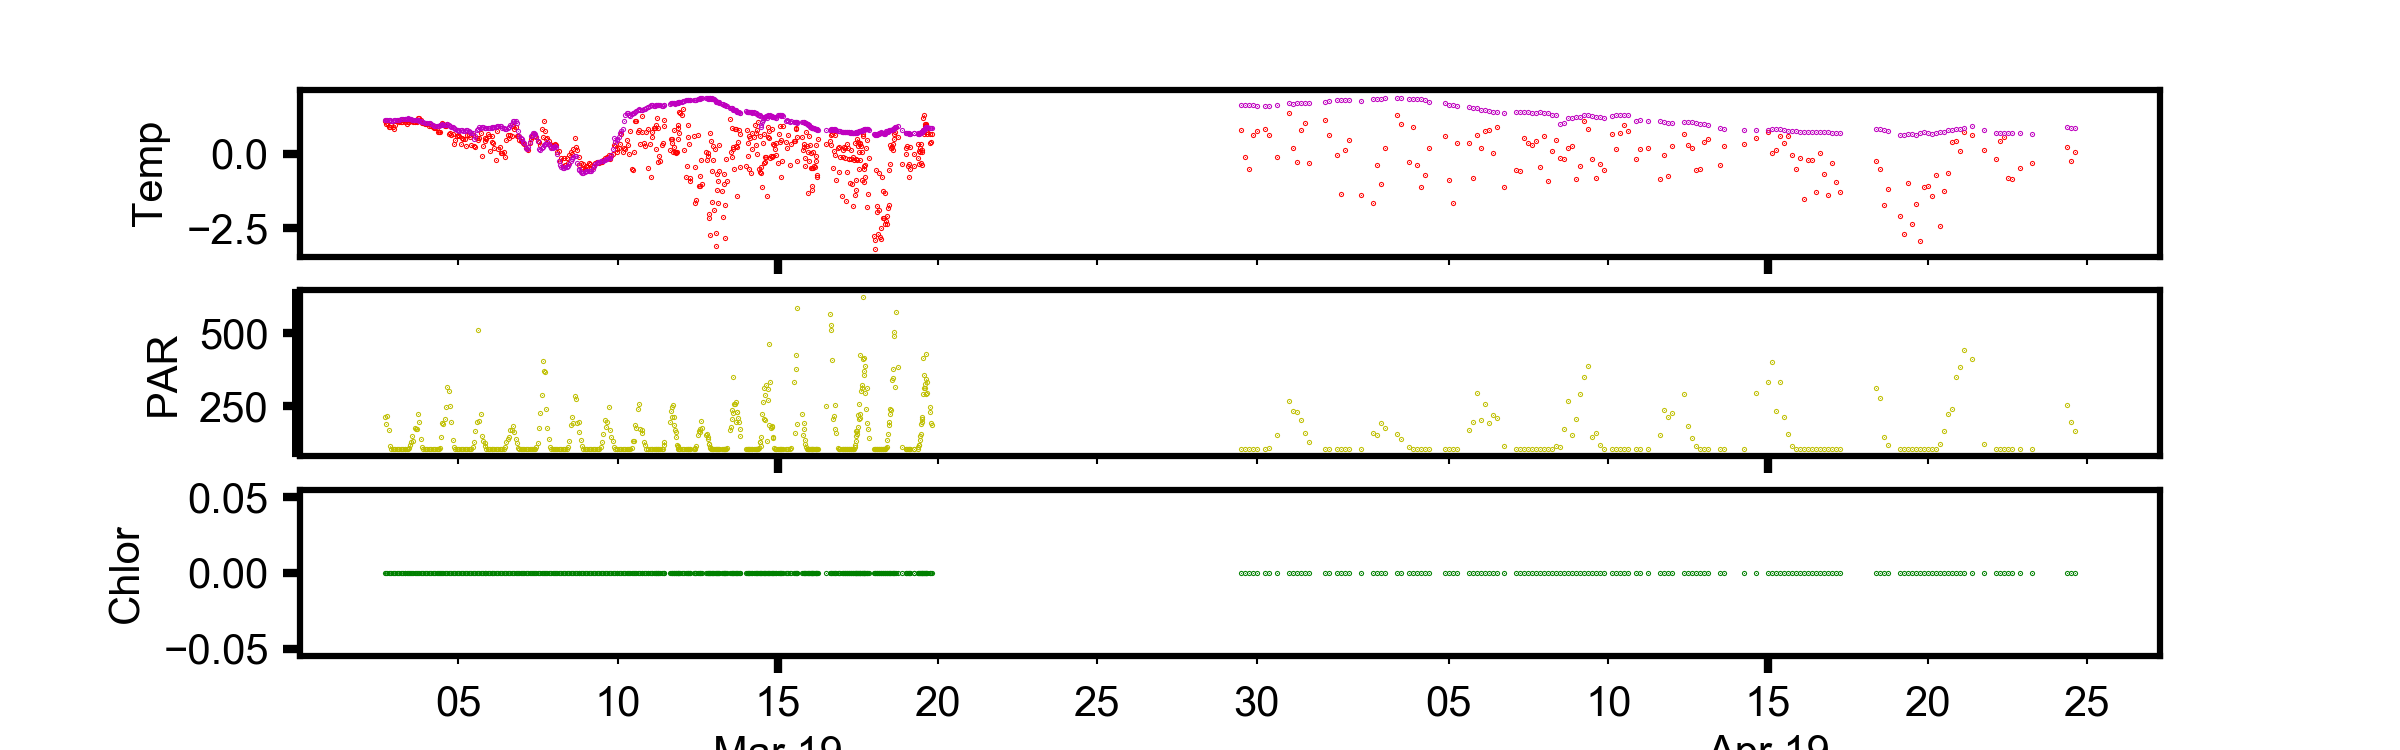

Data behind this chart, as committed beside it:
, time, pressure, topside_temp, topside_temp_ADC, underside_temp, underside_temp_ADC, temp_ref, par, fluor, tilt, TTS, GPSLat, GPSLon, GPSDate, GPSTime, TTF, Max_Tilt, datetime
1, 1551544261, 0.02777, 1.107, 26217, 1.141, 26201, 8504, 215.7, 0, 24, , , , , , , , 2019-03-02 16:31:01
2, 1551547861, 0.02777, 0.9948, 26366, 1.131, 26214, 8504, 189.7, 0, 18, , , , , , , , 2019-03-02 17:31:01
3, 1551551461, 0.02625, 1.033, 26315, 1.132, 26212, 8504, 216.9, 0, 12, , , , , , , , 2019-03-02 18:31:01
4, 1551555061, 0.02563, 0.9199, 26466, 1.129, 26217, 8504, 170, 0, 5, , , , , , , , 2019-03-02 19:31:01
5, 1551558661, 0.02441, 0.8982, 26495, 1.123, 26224, 8503, 113.9, 0, 20, , , , , , , , 2019-03-02 20:31:01
6, 1551562261, 0.02563, 0.9648, 26406, 1.117, 26232, 8503, 105.9, 0, 18, , , , , , , , 2019-03-02 21:31:01
7, 1551565861, 0.02441, 0.9042, 26487, 1.121, 26227, 8503, 105.9, 0, 45, , , , , , , , 2019-03-02 22:31:01
8, 1551569461, 0.02441, 0.8326, 26583, 1.124, 26223, 8503, 105.9, 0, 9, , , , , , , , 2019-03-02 23:31:01
9, 1551573061, 0.02441, 0.9873, 26376, 1.134, 26210, 8504, 105.9, 0, 21, , , , , , , , 2019-03-03 00:31:01
10, 1551576661, 0.02319, 1.092, 26237, 1.133, 26211, 8503, 105.9, 0, 13, , , , , , , , 2019-03-03 01:31:01
11, 1551580261, 0.02258, 1.121, 26198, 1.14, 26202, 8503, 105.9, 0, 18, , , , , , , , 2019-03-03 02:31:01
12, 1551583861, 0.02136, 1.071, 26265, 1.145, 26196, 8503, 105.9, 0, 3, , , , , , , , 2019-03-03 03:31:01
13, 1551587461, 0.02136, 1.074, 26261, 1.157, 26180, 8503, 105.9, 0, 9, , , , , , , , 2019-03-03 04:31:01
14, 1551591061, 0.02045, 1.08, 26253, 1.169, 26163, 8503, 105.9, 0, 13, , , , , , , , 2019-03-03 05:31:01
15, 1551594661, 0.01923, 1.146, 26166, 1.176, 26154, 8504, 105.9, 0, 14, , , , , , , , 2019-03-03 06:31:01
16, 1551598261, 0.01862, 1.133, 26183, 1.178, 26152, 8503, 105.9, 0, 10, 75.0, , , , , , , 2019-03-03 07:31:01
17, 1551600758, 0.01862, 1.056, 26285, 1.182, 26146, 8504, 105.9, 0, 11, , , , , , , , 2019-03-03 08:12:38
18, 1551604358, 0.01801, 1.021, 26331, 1.189, 26137, 8503, 105.9, 0, 18, , , , , , , , 2019-03-03 09:12:38
19, 1551607958, 0.01556, 1.068, 26268, 1.191, 26135, 8504, 106.3, 0, 28, 75.0, , , , , , , 2019-03-03 10:12:38
20, 1551609390, 0.01648, 1.077, 26257, 1.188, 26138, 8503, 108.3, 0, 14, , , , , , , , 2019-03-03 10:36:30
21, 1551612990, 0.01465, 1.139, 26174, 1.185, 26143, 8504, 120, 0, 34, 75.0, , , , , , , 2019-03-03 11:36:30
22, 1551615226, 0.01526, 1.128, 26189, 1.179, 26151, 8504, 129.1, 0, 22, , , , , , , , 2019-03-03 12:13:46
23, 1551618826, 0.01465, 1.117, 26204, 1.155, 26182, 8503, 147.9, 0, 41, , , , , , , , 2019-03-03 13:13:46
24, 1551622426, 0.01434, 1.071, 26265, 1.148, 26191, 8503, 133.6, 0, 9, , , , , , , , 2019-03-03 14:13:46
25, 1551626026, 0.01465, 1.08, 26253, 1.142, 26200, 8503, 175.3, 0, 3, , , , , , , , 2019-03-03 15:13:46
26, 1551629626, 0.01526, 1.107, 26217, 1.136, 26207, 8503, 172.8, 0, 29, 75.0, , , , , , , 2019-03-03 16:13:46
27, 1551631327, 0.01404, 1.065, 26272, 1.135, 26208, 8504, 173.8, 0, 14, , , , , , , , 2019-03-03 16:42:07
28, 1551634927, 0.01526, 1.214, 26076, 1.132, 26212, 8503, 223.9, 0, 11, , , , , , , , 2019-03-03 17:42:07
29, 1551638527, 0.01434, 1.208, 26083, 1.12, 26229, 8503, 197.7, 0, 50, , , , , , , , 2019-03-03 18:42:07
30, 1551642127, 0.01526, 1.125, 26193, 1.098, 26258, 8503, 138.3, 0, 13, , , , , , , , 2019-03-03 19:42:07
31, 1551645727, 0.01556, 1.053, 26288, 1.075, 26288, 8503, 113.5, 0, 13, , , , , , , , 2019-03-03 20:42:07
32, 1551649327, 0.01617, 1.027, 26323, 1.058, 26311, 8503, 105.9, 0, 16, , , , , , , , 2019-03-03 21:42:07
33, 1551652927, 0.01617, 1.02, 26333, 1.049, 26323, 8503, 105.9, 0, 18, , , , , , , , 2019-03-03 22:42:07
34, 1551656527, 0.01678, 1.002, 26357, 1.043, 26331, 8503, 105.9, 0, 3, , , , , , , , 2019-03-03 23:42:07
35, 1551660127, 0.01648, 1.011, 26344, 1.046, 26327, 8503, 105.9, 0, 14, , , , , , , , 2019-03-04 00:42:07
36, 1551663727, 0.01709, 0.9258, 26458, 1.053, 26317, 8503, 105.9, 0, 18, , , , , , , , 2019-03-04 01:42:07
37, 1551667327, 0.0177, 1.005, 26352, 1.044, 26329, 8503, 105.9, 0, 8, , , , , , , , 2019-03-04 02:42:07
38, 1551670927, 0.0177, 0.9251, 26459, 0.9964, 26393, 8504, 105.9, 0, 17, , , , , , , , 2019-03-04 03:42:07
39, 1551674527, 0.01831, 0.9199, 26466, 0.9673, 26432, 8503, 105.9, 0, 32, , , , , , , , 2019-03-04 04:42:07
40, 1551678127, 0.01831, 0.8594, 26547, 0.9471, 26459, 8504, 105.9, 0, 3, , , , , , , , 2019-03-04 05:42:07
41, 1551681727, 0.01709, 0.8713, 26531, 0.9538, 26450, 8503, 105.9, 0, 26, , , , , , , , 2019-03-04 06:42:07
42, 1551685327, 0.01709, 0.8661, 26538, 0.9478, 26458, 8504, 105.9, 0, 19, , , , , , , , 2019-03-04 07:42:07
43, 1551688927, 0.01709, 0.734, 26716, 0.9426, 26465, 8504, 105.9, 0, 8, , , , , , , , 2019-03-04 08:42:07
44, 1551692527, 0.01709, 0.7377, 26711, 0.9441, 26463, 8503, 105.9, 0, 9, 75.0, , , , , , , 2019-03-04 09:42:07
45, 1551694274, 0.01678, 0.748, 26697, 0.9546, 26449, 8503, 108.2, 0, 4, , , , , , , , 2019-03-04 10:11:14
46, 1551697874, 0.01617, 0.97, 26399, 0.9755, 26421, 8503, 147.7, 0, 16, 75.0, , , , , , , 2019-03-04 11:11:14
47, 1551699579, 0.01709, 1.029, 26321, 0.9942, 26396, 8504, 192.4, 0, 16, , , , , , , , 2019-03-04 11:39:39
48, 1551703179, 0.0174, 1.011, 26345, 0.986, 26407, 8503, 190, 0, 11, , , , , , , , 2019-03-04 12:39:39
49, 1551706779, 0.01709, 0.9348, 26446, 0.986, 26407, 8503, 206, 0, 6, , , , , , , , 2019-03-04 13:39:39
50, 1551710379, 0.01495, 0.9386, 26441, 0.9815, 26413, 8504, 247.6, 0, 14, , , , , , , , 2019-03-04 14:39:39
51, 1551713979, 0.01434, 1.005, 26352, 0.9927, 26398, 8504, 315.6, 0, 6, , , , , , , , 2019-03-04 15:39:39
52, 1551717579, 0.01343, 0.6838, 26784, 0.9643, 26436, 8503, 301.6, 0, 7, , , , , , , , 2019-03-04 16:39:39
53, 1551721179, 0.01282, 0.697, 26766, 0.9269, 26486, 8504, 251.9, 0, 15, , , , , , , , 2019-03-04 17:39:39
54, 1551724779, 0.0119, 0.6226, 26867, 0.9076, 26512, 8503, 198.3, 0, 10, , , , , , , , 2019-03-04 18:39:39
55, 1551728379, 0.01068, 0.6697, 26803, 0.8882, 26538, 8503, 137, 0, 14, , , , , , , , 2019-03-04 19:39:39
56, 1551731979, 0.009155, 0.3253, 27275, 0.86, 26576, 8503, 111.5, 0, 4, , , , , , , , 2019-03-04 20:39:39
57, 1551735579, 0.007629, 0.4748, 27069, 0.8325, 26613, 8503, 105.9, 0, 14, , , , , , , , 2019-03-04 21:39:39
58, 1551739179, 0.007019, 0.5852, 26918, 0.814, 26638, 8503, 105.9, 0, 19, , , , , , , , 2019-03-04 22:39:39
59, 1551742779, 0.007019, 0.619, 26872, 0.7917, 26668, 8503, 105.9, 0, 19, , , , , , , , 2019-03-04 23:39:39
60, 1551746379, 0.006104, 0.5918, 26909, 0.7777, 26687, 8503, 105.9, 0, 11, , , , , , , , 2019-03-05 00:39:39
... 619 more rows
